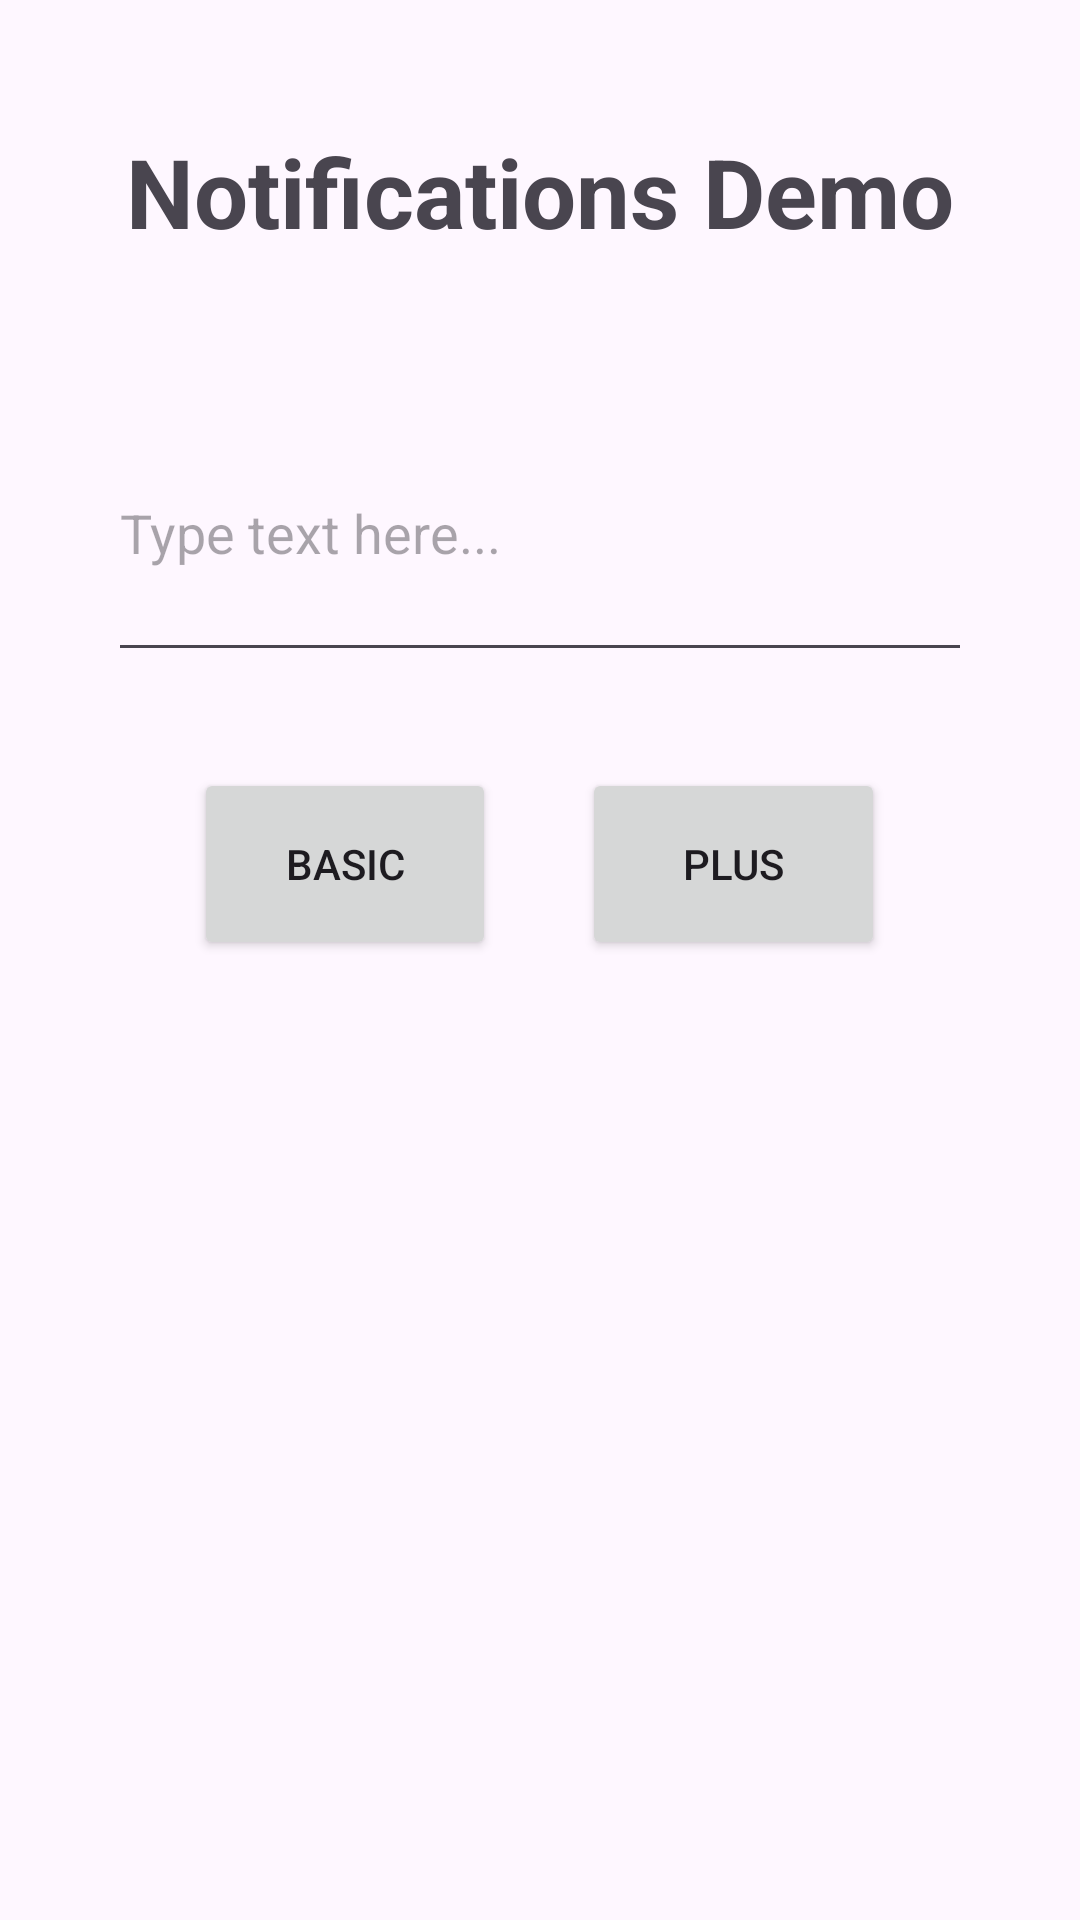

Layout XML and referenced resources for this Android screen:
<!-- AndroidManifest.xml: application theme Theme.N09Demo03 -->
<!-- res/layout/activity_noti.xml -->
<?xml version="1.0" encoding="utf-8"?>
<LinearLayout xmlns:android="http://schemas.android.com/apk/res/android"
    xmlns:app="http://schemas.android.com/apk/res-auto"
    xmlns:tools="http://schemas.android.com/tools"
    android:layout_width="match_parent"
    android:layout_height="match_parent"
    android:orientation="horizontal"
    tools:context=".NotiActivity">

    <Space
        android:layout_width="0dp"
        android:layout_height="match_parent"
        android:layout_weight="10" />

    <LinearLayout
        android:layout_width="0dp"
        android:layout_height="match_parent"
        android:layout_weight="80"
        android:gravity="center"
        android:orientation="vertical">

        <Space
            android:layout_width="match_parent"
            android:layout_height="0dp"
            android:layout_weight="5" />

        <TextView
            android:id="@+id/textView"
            android:layout_width="match_parent"
            android:layout_height="0dp"
            android:layout_weight="10"
            android:gravity="center"
            android:text="Notifications Demo"
            android:textSize="32sp"
            android:textStyle="bold" />

        <Space
            android:layout_width="match_parent"
            android:layout_height="0dp"
            android:layout_weight="5" />

        <EditText
            android:id="@+id/eTNoti"
            android:layout_width="match_parent"
            android:layout_height="0dp"
            android:layout_weight="15"
            android:ems="10"
            android:hint="Type text here..."
            android:inputType="text" />

        <Space
            android:layout_width="match_parent"
            android:layout_height="0dp"
            android:layout_weight="5" />

        <LinearLayout
            android:layout_width="match_parent"
            android:layout_height="0dp"
            android:layout_weight="10"
            android:orientation="horizontal">

            <Space
                android:layout_width="0dp"
                android:layout_height="match_parent"
                android:layout_weight="10" />

            <Button
                android:id="@+id/btnNoti"
                android:layout_width="0dp"
                android:layout_height="match_parent"
                android:layout_weight="35"
                android:onClick="basic"
                android:text="Basic" />

            <Space
                android:layout_width="0dp"
                android:layout_height="match_parent"
                android:layout_weight="10" />

            <Button
                android:id="@+id/btnNotiP"
                android:layout_width="0dp"
                android:layout_height="match_parent"
                android:layout_weight="35"
                android:onClick="plus"
                android:text="Plus" />

            <Space
                android:layout_width="0dp"
                android:layout_height="match_parent"
                android:layout_weight="10" />

        </LinearLayout>

        <Space
            android:layout_width="match_parent"
            android:layout_height="0dp"
            android:layout_weight="50" />

    </LinearLayout>

    <Space
        android:layout_width="0dp"
        android:layout_height="match_parent"
        android:layout_weight="10" />

</LinearLayout>
<!-- resources referenced by this layout -->
<resources>
  <style name="Theme.N09Demo03" parent="Base.Theme.N09Demo03" />
  <style name="Base.Theme.N09Demo03" parent="Theme.Material3.DayNight">
          
          
      </style>
</resources>
